Run: headless pygame with SDL's dummy video driver; simulated clock (each Clock.tick advances the game by its frame time, no real sleeping); random seed 0; keys injected as events and as key.get_pressed() state; mouse plan: one left click at the window centre at the start of phase 2, then a move to the lower-right quarter at the start of phase 3; restart key R tapped at the start of phases 3 and 4.
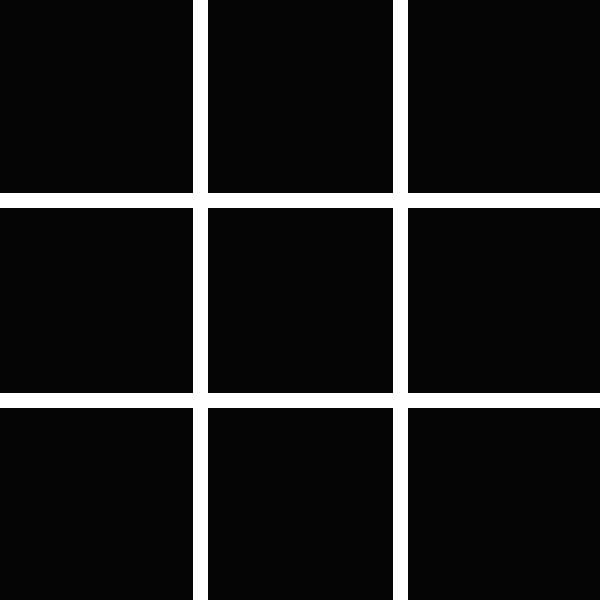
Frame 1 of 4 · flips 1–60 · no input
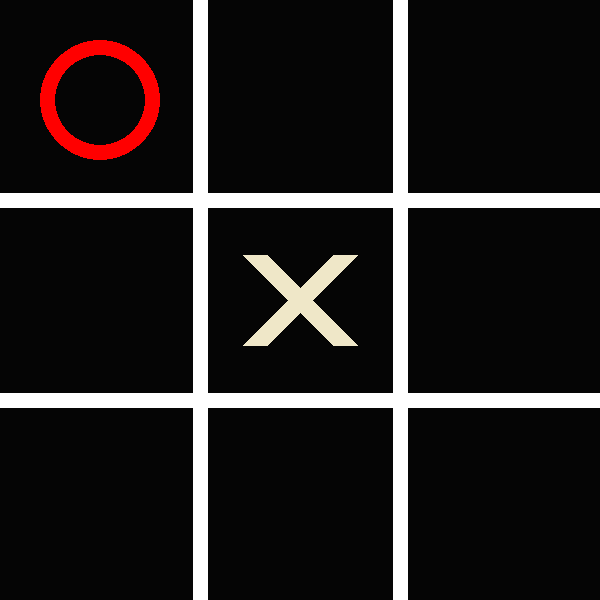
Frame 2 of 4 · flips 61–180 · clicked the window centre · tapped SPACE, RETURN · held RIGHT (→), D
Frame 3 of 4 · flips 181–300 · moved the mouse to the lower-right quarter · tapped R · held DOWN (↓), S · screen same as frame 1, image omitted
Frame 4 of 4 · flips 301–420 · tapped R · held LEFT (←), A, UP (↑), W · screen unchanged from frame 3, image omitted

The pygame program that drew these frames:

import pygame
import sys

# Initialize Pygame
pygame.init()

# Set up some constants
WIDTH, HEIGHT = 600, 600
LINE_WIDTH = 15
WIN_LINE_WIDTH = 15
BOARD_ROWS = 3
BOARD_COLS = 3
SQUARE_SIZE = 200
CIRCLE_RADIUS = 60
CIRCLE_WIDTH = 15
CROSS_WIDTH = 25
SPACE = 55
# RGB
RED = (255, 0, 0)
BG_COLOR = (5, 5, 5)
LINE_COLOR = (255, 255,255)
CIRCLE_COLOR = (255, 0, 0)
CROSS_COLOR = (239, 231, 200)
# Set up the display
screen = pygame.display.set_mode((WIDTH, HEIGHT))
pygame.display.set_caption('TIC TAC TOE')
screen.fill(BG_COLOR)

# Board
board = [[None for _ in range(BOARD_COLS)] for _ in range(BOARD_ROWS)]

# Pygame Clock
clock = pygame.time.Clock()

def draw_lines():
    # 1st horizontal
    pygame.draw.line(screen, LINE_COLOR, (0, SQUARE_SIZE), (WIDTH, SQUARE_SIZE), LINE_WIDTH)
    # 2nd horizontal
    pygame.draw.line(screen, LINE_COLOR, (0, 2 * SQUARE_SIZE), (WIDTH, 2 * SQUARE_SIZE), LINE_WIDTH)

    # 1st vertical
    pygame.draw.line(screen, LINE_COLOR, (SQUARE_SIZE, 0), (SQUARE_SIZE, HEIGHT), LINE_WIDTH)
    # 2nd vertical
    pygame.draw.line(screen, LINE_COLOR, (2 * SQUARE_SIZE, 0), (2 * SQUARE_SIZE, HEIGHT), LINE_WIDTH)

def draw_figures():
    for row in range(BOARD_ROWS):
        for col in range(BOARD_COLS):
            if board[row][col] == 'X':
                pygame.draw.line(screen, CROSS_COLOR, (col * SQUARE_SIZE + SPACE, row * SQUARE_SIZE + SQUARE_SIZE - SPACE), (col * SQUARE_SIZE + SQUARE_SIZE - SPACE, row * SQUARE_SIZE + SPACE), CROSS_WIDTH)  
                pygame.draw.line(screen, CROSS_COLOR, (col * SQUARE_SIZE + SPACE, row * SQUARE_SIZE + SPACE), (col * SQUARE_SIZE + SQUARE_SIZE - SPACE, row * SQUARE_SIZE + SQUARE_SIZE - SPACE), CROSS_WIDTH)
            elif board[row][col] == 'O':
                pygame.draw.circle(screen, CIRCLE_COLOR, (col * SQUARE_SIZE + SQUARE_SIZE // 2, row * SQUARE_SIZE + SQUARE_SIZE // 2), CIRCLE_RADIUS, CIRCLE_WIDTH)

def mark_square(row, col, player):
    board[row][col] = player

def available_square(row, col):
    return board[row][col] is None

def is_board_full():
    for row in range(BOARD_ROWS):
        for col in range(BOARD_COLS):
            if board[row][col] is None:
                return False
    return True

def check_win(player):
    # vertical win check
    for col in range(BOARD_COLS):
        if board[0][col] == player and board[1][col] == player and board[2][col] == player:
            return True

    # horizontal win check
    for row in range(BOARD_ROWS):
        if board[row][0] == player and board[row][1] == player and board[row][2] == player:
            return True

    # asc diagonal win check
    if board[2][0] == player and board[1][1] == player and board[0][2] == player:
        return True

    # desc diagonal win check
    if board[0][0] == player and board[1][1] == player and board[2][2] == player:
        return True

    return False

def restart():
    screen.fill(BG_COLOR)
    draw_lines()
    for row in range(BOARD_ROWS):
        for col in range(BOARD_COLS):
            board[row][col] = None
    return 'X'
def minimax(board, depth, is_maximizing):
    if check_win('O'):
        return -10
    elif check_win('X'):
        return 10
    elif is_board_full():
        return 0

    if is_maximizing:
        best_score = -float('inf')
        for row in range(BOARD_ROWS):
            for col in range(BOARD_COLS):
                if available_square(row, col):
                    board[row][col] = 'X'
                    score = minimax(board, depth + 1, False)
                    board[row][col] = None
                    best_score = max(score, best_score)
        return best_score
    else:
        best_score = float('inf')
        for row in range(BOARD_ROWS):
            for col in range(BOARD_COLS):
                if available_square(row, col):
                    board[row][col] = 'O'
                    score = minimax(board, depth + 1, True)
                    board[row][col] = None
                    best_score = min(score, best_score)
        return best_score

def ai_move():
    best_score = -float('inf')
    best_move = None
    for row in range(BOARD_ROWS):
        for col in range(BOARD_COLS):
            if available_square(row, col):
                board[row][col] = 'O'
                score = minimax(board, 0, False)
                board[row][col] = None
                if score > best_score:
                    best_score = score
                    best_move = (row, col)
    if best_move:
        mark_square(best_move[0], best_move[1], 'O')

player = 'X'
game_over = False
draw_lines()

# Game loop
while True:
    for event in pygame.event.get():
        if event.type == pygame.QUIT:
            pygame.quit()
            sys.exit()

        if event.type == pygame.MOUSEBUTTONDOWN and not game_over:
            mouseX = event.pos[0] # x
            mouseY = event.pos[1] # y
            clicked_row = int(mouseY // SQUARE_SIZE)
            clicked_col = int(mouseX // SQUARE_SIZE)

            if available_square(clicked_row, clicked_col):
                mark_square(clicked_row, clicked_col, player)
                if check_win(player):
                    game_over = True
                    font = pygame.font.Font(None, 40)
                    text = font.render("You win! Press 'R' to restart.", True, RED)
                    screen.blit(text, (WIDTH // 2 - 150, HEIGHT // 2 - 20))
                    pygame.display.update()
                elif is_board_full():
                    game_over = True
                    font = pygame.font.Font(None, 40)
                    text = font.render("Draw! Press 'R' to restart.", True, RED)
                    screen.blit(text, (WIDTH // 2 - 150, HEIGHT // 2 - 20))
                    pygame.display.update()
                else:
                    player = 'O'
                    ai_move()
                    if check_win('O'):
                        game_over = True
                        font = pygame.font.Font(None, 40)
                        text = font.render("AI wins! Press 'R' to restart.", True, RED)
                        screen.blit(text, (WIDTH // 2 - 150, HEIGHT // 2 - 20))
                        pygame.display.update()
                    elif is_board_full():
                        game_over = True
                        font = pygame.font.Font(None, 40)
                        text = font.render("Draw! Press 'R' to restart.", True, RED)
                        screen.blit(text, (WIDTH // 2 - 150, HEIGHT // 2 - 20))
                        pygame.display.update()
                    player = 'X'

        if event.type == pygame.KEYDOWN:
            if event.key == pygame.K_r:
                restart()
                player = 'X'
                game_over = False

    draw_figures()
    pygame.display.update()
    clock.tick(60)
